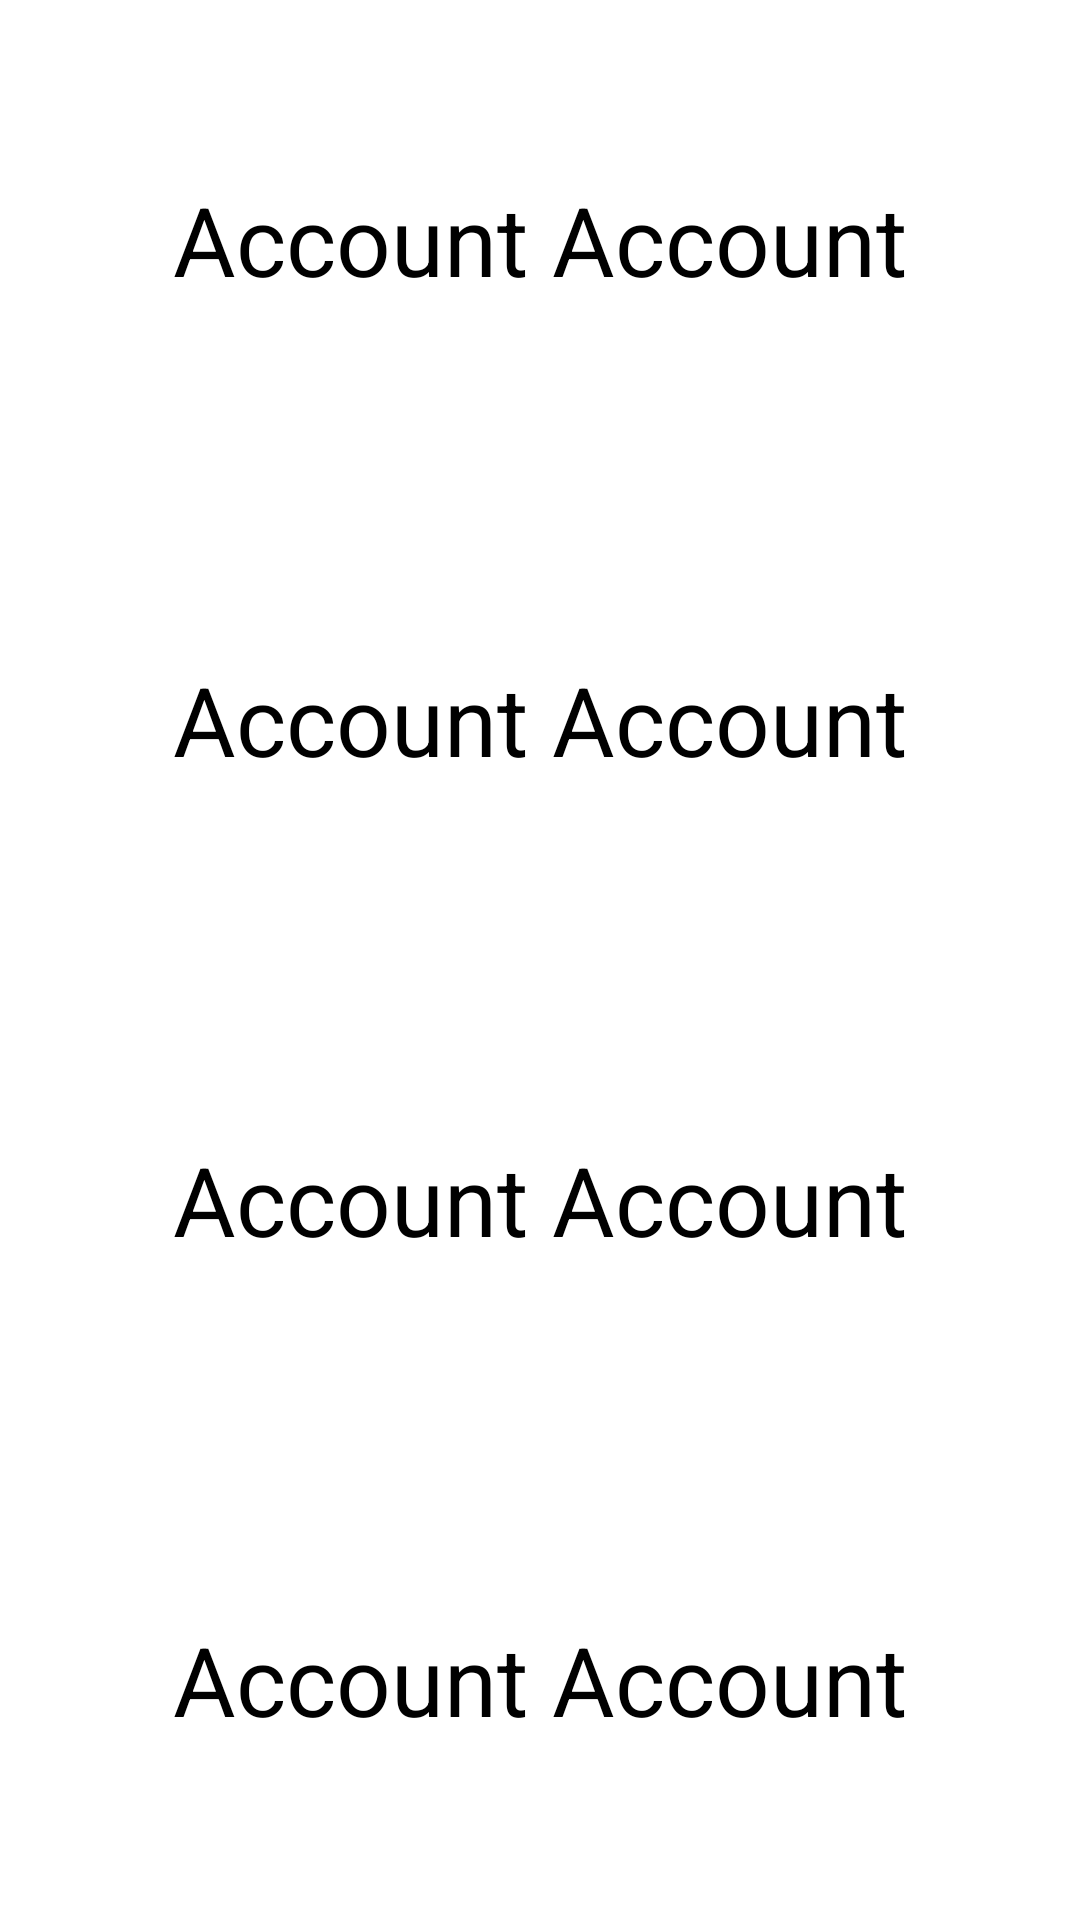

Reconstruct the res/layout file that produces this screen, plus the resources it refers to.
<!-- AndroidManifest.xml: application theme Theme.Demoandroidbottomnavigation -->
<!-- res/layout/fragment_account.xml -->
<?xml version="1.0" encoding="utf-8"?>
<FrameLayout xmlns:android="http://schemas.android.com/apk/res/android"
    xmlns:tools="http://schemas.android.com/tools"
    android:layout_width="match_parent"
    android:layout_height="match_parent"
    tools:context=".AccountFragment">

    
    <LinearLayout
        android:layout_width="match_parent"
        android:layout_height="wrap_content"
        android:orientation="vertical">

        <TextView
            android:layout_width="match_parent"
            android:layout_height="160dp"
            android:gravity="center"
            android:text="Account Account"
            android:textSize="32sp" />

        <TextView
            android:layout_width="match_parent"
            android:layout_height="160dp"
            android:gravity="center"
            android:text="Account Account"
            android:textSize="32sp" />

        <TextView
            android:layout_width="match_parent"
            android:layout_height="160dp"
            android:gravity="center"
            android:text="Account Account"
            android:textSize="32sp" />

        <TextView
            android:layout_width="match_parent"
            android:layout_height="160dp"
            android:gravity="center"
            android:text="Account Account"
            android:textSize="32sp" />

        <TextView
            android:layout_width="match_parent"
            android:layout_height="160dp"
            android:gravity="center"
            android:text="Account Account"
            android:textSize="32sp" />

        <TextView
            android:layout_width="match_parent"
            android:layout_height="160dp"
            android:gravity="center"
            android:text="Account Account"
            android:textSize="32sp" />

        <TextView
            android:layout_width="match_parent"
            android:layout_height="160dp"
            android:gravity="center"
            android:text="Account Account"
            android:textSize="32sp" />
    </LinearLayout>

</FrameLayout>
<!-- resources referenced by this layout -->
<resources>
  <style name="Theme.Demoandroidbottomnavigation" parent="Theme.MaterialComponents.DayNight.NoActionBar">
          
          <item name="colorPrimary">@color/purple_200</item>
          <item name="colorPrimaryVariant">@color/purple_700</item>
          <item name="colorOnPrimary">@color/black</item>
          
          <item name="colorSecondary">@color/teal_200</item>
          <item name="colorSecondaryVariant">@color/teal_200</item>
          <item name="colorOnSecondary">@color/black</item>
          
          <item name="android:statusBarColor" tools:targetApi="l">?attr/colorPrimaryVariant</item>
          
      </style>
  <color name="purple_200">#FFBB86FC</color>
  <color name="purple_700">#FF3700B3</color>
  <color name="black">#FF000000</color>
  <color name="teal_200">#FF03DAC5</color>
</resources>
